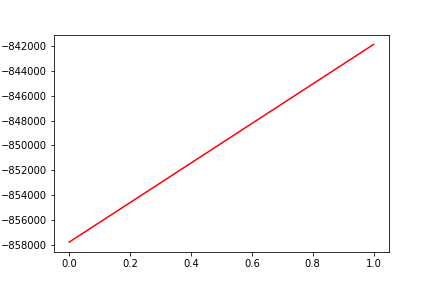

The file beside this chart, header and first rows:
, date, assets
0, 0, -857785
1, 20160328, -841864
